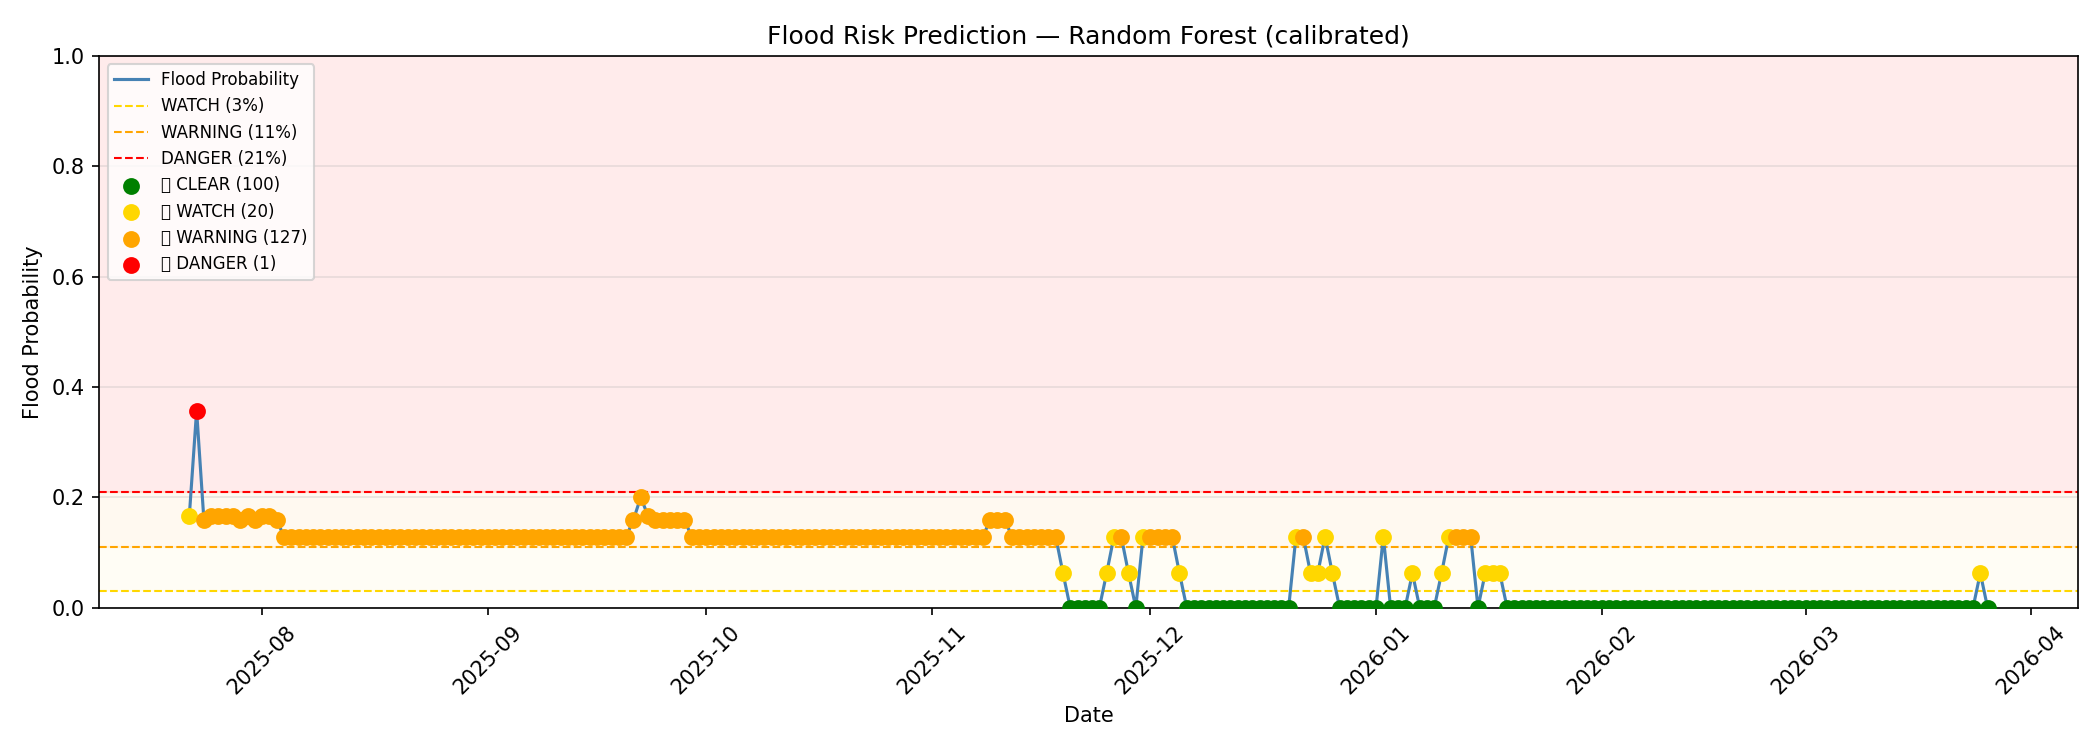

Source data for this figure (header and first rows):
timestamp, flood_probability, risk_tier, watch_threshold, warning_threshold, danger_threshold, max_waterlevel_6h, max_waterlevel_24h, waterlevel_slope_3h, waterlevel_slope_6h, waterlevel_std_24h, waterlevel_rise_rate_48h, waterlevel_lag_1d, waterlevel_lag_2d, waterlevel_lag_3d, waterlevel_days_above_threshold, waterlevel_pct_rank_30d, waterlevel_distance_to_max, waterlevel_mean_7d, waterlevel_cumrise_14d, sensor_soilmoisture_mean_6h, sensor_soilmoisture_mean_24h, sensor_soilmoisture_trend_6h, soilmoisture_lag_1d
2025-07-22 00:00:00+00:00, 0.1667, WATCH, 0.03, 0.11, 0.21, 2.296, 2.382, 0.014, 0.014, 0.05352, 0.006286, 2.235, 2.208, 2.181, 1, 0.8636, 0.086, 2.344, 32.38, 0.4686, 0.4745, -0.01171, 0.4708
2025-07-23 00:00:00+00:00, 0.3571, DANGER, 0.03, 0.11, 0.21, 2.358, 2.382, 0.062, 0.062, 0.04565, 0.006571, 2.232, 2.266, 2.197, 2, 0.9565, 0.024, 2.358, 32.49, 0.4643, 0.4723, -0.004321, 0.4794
2025-07-24 00:00:00+00:00, 0.1591, WARNING, 0.03, 0.11, 0.21, 2.418, 2.418, 0.06, 0.06, 0.04699, 0.009571, 2.255, 2.284, 2.208, 3, 1.0, 0.0, 2.381, 32.63, 0.473, 0.4725, 0.008739, 0.4715
2025-07-25 00:00:00+00:00, 0.1667, WARNING, 0.03, 0.11, 0.21, 2.371, 2.418, -0.047, -0.047, 0.04783, 0.008643, 2.341, 2.25, 2.207, 4, 0.92, 0.047, 2.392, 32.76, 0.4668, 0.4707, -0.006194, 0.4795
2025-07-26 00:00:00+00:00, 0.1667, WARNING, 0.03, 0.11, 0.21, 2.323, 2.418, -0.048, -0.048, 0.04646, 0.007214, 2.382, 2.222, 2.209, 0, 0.7692, 0.095, 2.397, 32.9, 0.4606, 0.4696, -0.006193, 0.4682
2025-07-27 00:00:00+00:00, 0.1667, WARNING, 0.03, 0.11, 0.21, 2.34, 2.418, 0.017, 0.017, 0.04646, 0.008857, 2.344, 2.216, 2.201, 0, 0.7778, 0.078, 2.403, 33.03, 0.4812, 0.4707, 0.02057, 0.4739
2025-07-28 00:00:00+00:00, 0.1667, WARNING, 0.03, 0.11, 0.21, 2.382, 2.418, 0.042, 0.042, 0.04019, 0.01107, 2.282, 2.227, 2.201, 1, 0.9464, 0.036, 2.408, 33.16, 0.4797, 0.4706, -0.001522, 0.4803
2025-07-29 00:00:00+00:00, 0.1591, WARNING, 0.03, 0.11, 0.21, 2.367, 2.418, -0.015, -0.015, 0.03048, 0.009429, 2.296, 2.235, 2.208, 2, 0.8621, 0.051, 2.413, 33.3, 0.4934, 0.4741, 0.01377, 0.4686
2025-07-30 00:00:00+00:00, 0.1667, WARNING, 0.03, 0.11, 0.21, 2.335, 2.418, -0.032, -0.032, 0.0326, 0.007357, 2.358, 2.232, 2.266, 0, 0.7, 0.083, 2.418, 33.43, 0.4856, 0.4772, -0.007822, 0.4643
2025-07-31 00:00:00+00:00, 0.1591, WARNING, 0.03, 0.11, 0.21, 2.303, 2.382, -0.032, -0.032, 0.02857, 0.003429, 2.418, 2.255, 2.284, 0, 0.6452, 0.115, 2.413, 33.56, 0.4826, 0.4786, -0.002967, 0.473
2025-08-01 00:00:00+00:00, 0.1667, WARNING, 0.03, 0.11, 0.21, 2.263, 2.382, -0.04, -0.04, 0.03972, -0.005571, 2.371, 2.341, 2.25, 0, 0.5, 0.155, 2.408, 33.6, 0.465, 0.4783, -0.0176, 0.4668
2025-08-02 00:00:00+00:00, 0.1667, WARNING, 0.03, 0.11, 0.21, 2.237, 2.382, -0.026, -0.026, 0.05336, -0.01036, 2.323, 2.382, 2.222, 0, 0.4242, 0.181, 2.403, 33.6, 0.4424, 0.4757, -0.02264, 0.4606
2025-08-03 00:00:00+00:00, 0.1591, WARNING, 0.03, 0.11, 0.21, 2.213, 2.382, -0.024, -0.024, 0.06501, -0.009357, 2.34, 2.344, 2.216, 0, 0.2647, 0.205, 2.397, 33.6, 0.4245, 0.4676, -0.01788, 0.4812
2025-08-04 00:00:00+00:00, 0.1288, WARNING, 0.03, 0.11, 0.21, 2.198, 2.367, -0.015, -0.015, 0.06351, -0.006, 2.382, 2.282, 2.227, 0, 0.08571, 0.22, 2.39, 33.59, 0.4061, 0.4571, -0.01845, 0.4797
2025-08-05 00:00:00+00:00, 0.1288, WARNING, 0.03, 0.11, 0.21, 2.168, 2.335, -0.03, -0.03, 0.05918, -0.009143, 2.367, 2.296, 2.235, 0, 0.02778, 0.25, 2.378, 33.54, 0.4169, 0.4462, 0.01081, 0.4934
2025-08-06 00:00:00+00:00, 0.1288, WARNING, 0.03, 0.11, 0.21, 2.154, 2.303, -0.014, -0.014, 0.05263, -0.01457, 2.335, 2.358, 2.232, 0, 0.02703, 0.264, 2.362, 33.46, 0.4612, 0.4427, 0.04433, 0.4856
2025-08-07 00:00:00+00:00, 0.1288, WARNING, 0.03, 0.11, 0.21, 2.183, 2.263, 0.029, 0.029, 0.03852, -0.01679, 2.303, 2.418, 2.255, 0, 0.1053, 0.235, 2.345, 33.3, 0.4703, 0.4409, 0.009129, 0.4826
2025-08-08 00:00:00+00:00, 0.1288, WARNING, 0.03, 0.11, 0.21, 2.184, 2.237, 0.001, 0.001, 0.02787, -0.01336, 2.263, 2.371, 2.341, 0, 0.1282, 0.234, 2.324, 33.12, 0.458, 0.4399, -0.01234, 0.465
2025-08-09 00:00:00+00:00, 0.1288, WARNING, 0.03, 0.11, 0.21, 2.154, 2.213, -0.03, -0.03, 0.02209, -0.01207, 2.237, 2.323, 2.382, 0, 0.0375, 0.264, 2.3, 32.92, 0.4576, 0.4421, -0.0004198, 0.4424
2025-08-10 00:00:00+00:00, 0.1288, WARNING, 0.03, 0.11, 0.21, 2.154, 2.198, 0.0, 0.0, 0.01788, -0.01329, 2.213, 2.34, 2.344, 0, 0.04878, 0.264, 2.274, 32.7, 0.4376, 0.4439, -0.02003, 0.4245
2025-08-11 00:00:00+00:00, 0.1288, WARNING, 0.03, 0.11, 0.21, 2.177, 2.184, 0.023, 0.023, 0.01384, -0.01464, 2.198, 2.382, 2.282, 0, 0.119, 0.241, 2.248, 32.46, 0.4326, 0.4477, -0.004984, 0.4061
2025-08-12 00:00:00+00:00, 0.1288, WARNING, 0.03, 0.11, 0.21, 2.195, 2.195, 0.018, 0.018, 0.01727, -0.01229, 2.168, 2.367, 2.296, 0, 0.2093, 0.223, 2.228, 32.24, 0.4503, 0.4525, 0.01768, 0.4169
2025-08-13 00:00:00+00:00, 0.1288, WARNING, 0.03, 0.11, 0.21, 2.21, 2.21, 0.015, 0.015, 0.02045, -0.008929, 2.154, 2.335, 2.358, 0, 0.4091, 0.208, 2.214, 32.03, 0.4743, 0.4544, 0.02407, 0.4612
2025-08-14 00:00:00+00:00, 0.1288, WARNING, 0.03, 0.11, 0.21, 2.196, 2.21, -0.014, -0.014, 0.02138, -0.007643, 2.183, 2.303, 2.418, 0, 0.2222, 0.222, 2.207, 31.86, 0.4664, 0.4538, -0.00797, 0.4703
2025-08-15 00:00:00+00:00, 0.1288, WARNING, 0.03, 0.11, 0.21, 2.206, 2.21, 0.01, 0.01, 0.02335, -0.004071, 2.184, 2.263, 2.371, 0, 0.3261, 0.212, 2.203, 31.69, 0.4681, 0.4552, 0.00175, 0.458
2025-08-16 00:00:00+00:00, 0.1288, WARNING, 0.03, 0.11, 0.21, 2.227, 2.227, 0.021, 0.021, 0.02372, -0.0007143, 2.154, 2.237, 2.323, 0, 0.5213, 0.191, 2.205, 31.53, 0.458, 0.4553, -0.01013, 0.4576
2025-08-17 00:00:00+00:00, 0.1288, WARNING, 0.03, 0.11, 0.21, 2.215, 2.227, -0.012, -0.012, 0.01614, 0.0001429, 2.154, 2.213, 2.34, 0, 0.4583, 0.203, 2.209, 31.38, 0.4734, 0.4604, 0.01541, 0.4376
2025-08-18 00:00:00+00:00, 0.1288, WARNING, 0.03, 0.11, 0.21, 2.178, 2.227, -0.037, -0.037, 0.01587, -0.001429, 2.177, 2.198, 2.382, 0, 0.1224, 0.24, 2.215, 31.24, 0.4607, 0.4644, -0.01264, 0.4326
2025-08-19 00:00:00+00:00, 0.1288, WARNING, 0.03, 0.11, 0.21, 2.152, 2.227, -0.026, -0.026, 0.02536, -0.001143, 2.195, 2.168, 2.367, 0, 0.02, 0.266, 2.22, 31.13, 0.4705, 0.4673, 0.009784, 0.4503
2025-08-20 00:00:00+00:00, 0.1288, WARNING, 0.03, 0.11, 0.21, 2.146, 2.227, -0.006, -0.006, 0.03108, -0.0005714, 2.21, 2.154, 2.335, 0, 0.01961, 0.272, 2.222, 31.05, 0.4782, 0.4679, 0.007642, 0.4743
2025-08-21 00:00:00+00:00, 0.1288, WARNING, 0.03, 0.11, 0.21, 2.186, 2.227, 0.04, 0.04, 0.03091, 0.0002143, 2.196, 2.183, 2.303, 0, 0.2308, 0.232, 2.225, 31.02, 0.474, 0.469, -0.004193, 0.4664
2025-08-22 00:00:00+00:00, 0.1288, WARNING, 0.03, 0.11, 0.21, 2.23, 2.23, 0.044, 0.044, 0.03448, 0.003286, 2.206, 2.184, 2.263, 0, 0.5849, 0.188, 2.227, 31.01, 0.4765, 0.4702, 0.002522, 0.4681
2025-08-23 00:00:00+00:00, 0.1288, WARNING, 0.03, 0.11, 0.21, 2.19, 2.23, -0.04, -0.04, 0.03058, 0.002571, 2.227, 2.154, 2.237, 0, 0.2407, 0.228, 2.228, 31.03, 0.4798, 0.4733, 0.003277, 0.458
2025-08-24 00:00:00+00:00, 0.1288, WARNING, 0.03, 0.11, 0.21, 2.182, 2.23, -0.008, -0.008, 0.02763, 0.002, 2.215, 2.154, 2.213, 0, 0.1818, 0.236, 2.228, 31.06, 0.4667, 0.4724, -0.01303, 0.4734
2025-08-25 00:00:00+00:00, 0.1288, WARNING, 0.03, 0.11, 0.21, 2.172, 2.23, -0.01, -0.01, 0.02782, -0.0003571, 2.178, 2.177, 2.198, 0, 0.125, 0.246, 2.229, 31.11, 0.4708, 0.4738, 0.004049, 0.4607
2025-08-26 00:00:00+00:00, 0.1288, WARNING, 0.03, 0.11, 0.21, 2.175, 2.23, 0.003, 0.003, 0.02524, -0.001429, 2.152, 2.195, 2.168, 0, 0.1404, 0.243, 2.229, 31.14, 0.473, 0.4741, 0.002205, 0.4705
2025-08-27 00:00:00+00:00, 0.1288, WARNING, 0.03, 0.11, 0.21, 2.179, 2.23, 0.004, 0.004, 0.01964, -0.002214, 2.146, 2.21, 2.154, 0, 0.1897, 0.239, 2.23, 31.16, 0.4711, 0.4731, -0.0019, 0.4782
2025-08-28 00:00:00+00:00, 0.1288, WARNING, 0.03, 0.11, 0.21, 2.172, 2.23, -0.007, -0.007, 0.02053, -0.001714, 2.186, 2.196, 2.183, 0, 0.1271, 0.246, 2.23, 31.18, 0.479, 0.4738, 0.007902, 0.474
2025-08-29 00:00:00+00:00, 0.1288, WARNING, 0.03, 0.11, 0.21, 2.161, 2.19, -0.011, -0.011, 0.009118, -0.003214, 2.23, 2.206, 2.184, 0, 0.1, 0.257, 2.224, 31.16, 0.4533, 0.4705, -0.02575, 0.4765
2025-08-30 00:00:00+00:00, 0.1288, WARNING, 0.03, 0.11, 0.21, 2.135, 2.182, -0.026, -0.026, 0.016, -0.006571, 2.19, 2.227, 2.154, 0, 0.01639, 0.283, 2.217, 31.12, 0.4732, 0.4696, 0.01992, 0.4798
2025-08-31 00:00:00+00:00, 0.1288, WARNING, 0.03, 0.11, 0.21, 2.116, 2.179, -0.019, -0.019, 0.02388, -0.007071, 2.182, 2.215, 2.154, 0, 0.01613, 0.302, 2.21, 31.07, 0.4694, 0.47, -0.003765, 0.4667
2025-09-01 00:00:00+00:00, 0.1288, WARNING, 0.03, 0.11, 0.21, 2.131, 2.179, 0.015, 0.015, 0.02504, -0.003357, 2.172, 2.178, 2.177, 0, 0.03175, 0.287, 2.203, 31.02, 0.469, 0.4697, -0.0004459, 0.4708
2025-09-02 00:00:00+00:00, 0.1288, WARNING, 0.03, 0.11, 0.21, 2.152, 2.179, 0.021, 0.021, 0.02306, 0.0, 2.175, 2.152, 2.195, 0, 0.08594, 0.266, 2.196, 30.97, 0.4609, 0.468, -0.008025, 0.473
2025-09-03 00:00:00+00:00, 0.1288, WARNING, 0.03, 0.11, 0.21, 2.175, 2.175, 0.023, 0.023, 0.02224, 0.002071, 2.179, 2.146, 2.21, 0, 0.2231, 0.243, 2.188, 30.92, 0.4827, 0.4696, 0.02181, 0.4711
2025-09-04 00:00:00+00:00, 0.1288, WARNING, 0.03, 0.11, 0.21, 2.183, 2.183, 0.008, 0.008, 0.02443, -0.0002143, 2.172, 2.186, 2.196, 0, 0.3258, 0.235, 2.181, 30.88, 0.4834, 0.4703, 0.0006595, 0.479
2025-09-05 00:00:00+00:00, 0.1288, WARNING, 0.03, 0.11, 0.21, 2.16, 2.183, -0.023, -0.023, 0.02436, -0.005, 2.161, 2.23, 2.206, 0, 0.1493, 0.258, 2.18, 30.83, 0.4646, 0.4719, -0.01878, 0.4533
2025-09-06 00:00:00+00:00, 0.1288, WARNING, 0.03, 0.11, 0.21, 2.123, 2.183, -0.037, -0.037, 0.02598, -0.004786, 2.135, 2.19, 2.227, 0, 0.02941, 0.295, 2.18, 30.78, 0.4776, 0.4725, 0.01296, 0.4732
2025-09-07 00:00:00+00:00, 0.1288, WARNING, 0.03, 0.11, 0.21, 2.112, 2.183, -0.011, -0.011, 0.02685, -0.005, 2.116, 2.182, 2.215, 0, 0.01449, 0.306, 2.181, 30.74, 0.4801, 0.474, 0.002498, 0.4694
2025-09-08 00:00:00+00:00, 0.1288, WARNING, 0.03, 0.11, 0.21, 2.104, 2.183, -0.008, -0.008, 0.03127, -0.004857, 2.131, 2.172, 2.178, 0, 0.01429, 0.314, 2.181, 30.69, 0.4652, 0.4735, -0.01489, 0.469
2025-09-09 00:00:00+00:00, 0.1288, WARNING, 0.03, 0.11, 0.21, 2.109, 2.183, 0.005, 0.005, 0.03361, -0.004714, 2.152, 2.175, 2.152, 0, 0.02817, 0.309, 2.182, 30.64, 0.4621, 0.4737, -0.00314, 0.4609
2025-09-10 00:00:00+00:00, 0.1288, WARNING, 0.03, 0.11, 0.21, 2.092, 2.183, -0.017, -0.017, 0.03301, -0.006214, 2.175, 2.179, 2.146, 0, 0.01389, 0.326, 2.183, 30.59, 0.4806, 0.4734, 0.01853, 0.4827
2025-09-11 00:00:00+00:00, 0.1288, WARNING, 0.03, 0.11, 0.21, 2.093, 2.16, 0.001, 0.001, 0.02326, -0.005643, 2.183, 2.172, 2.186, 0, 0.0274, 0.325, 2.18, 30.52, 0.4533, 0.4691, -0.02724, 0.4834
2025-09-12 00:00:00+00:00, 0.1288, WARNING, 0.03, 0.11, 0.21, 2.09, 2.123, -0.003, -0.003, 0.0123, -0.005071, 2.16, 2.161, 2.23, 0, 0.01351, 0.328, 2.171, 30.46, 0.4643, 0.469, 0.01096, 0.4646
2025-09-13 00:00:00+00:00, 0.1288, WARNING, 0.03, 0.11, 0.21, 2.073, 2.112, -0.017, -0.017, 0.01341, -0.004429, 2.123, 2.135, 2.19, 0, 0.01333, 0.345, 2.161, 30.39, 0.4661, 0.4674, 0.001813, 0.4776
2025-09-14 00:00:00+00:00, 0.1288, WARNING, 0.03, 0.11, 0.21, 2.063, 2.109, -0.01, -0.01, 0.01624, -0.003786, 2.112, 2.116, 2.182, 0, 0.01316, 0.355, 2.15, 30.32, 0.4714, 0.4661, 0.005232, 0.4801
2025-09-15 00:00:00+00:00, 0.1288, WARNING, 0.03, 0.11, 0.21, 2.079, 2.109, 0.016, 0.016, 0.01514, -0.003714, 2.104, 2.131, 2.172, 0, 0.03896, 0.339, 2.14, 30.25, 0.4558, 0.4648, -0.01552, 0.4652
2025-09-16 00:00:00+00:00, 0.1288, WARNING, 0.03, 0.11, 0.21, 2.11, 2.11, 0.031, 0.031, 0.0154, -0.003, 2.109, 2.152, 2.175, 0, 0.1154, 0.308, 2.129, 30.18, 0.473, 0.4664, 0.01713, 0.4621
2025-09-17 00:00:00+00:00, 0.1288, WARNING, 0.03, 0.11, 0.21, 2.142, 2.142, 0.032, 0.032, 0.02644, -0.002357, 2.092, 2.175, 2.179, 0, 0.1899, 0.276, 2.124, 30.15, 0.4766, 0.4658, 0.003627, 0.4806
2025-09-18 00:00:00+00:00, 0.1288, WARNING, 0.03, 0.11, 0.21, 2.136, 2.142, -0.006, -0.006, 0.03107, -0.003357, 2.093, 2.183, 2.172, 0, 0.1875, 0.282, 2.121, 30.11, 0.4647, 0.4674, -0.01191, 0.4533
2025-09-19 00:00:00+00:00, 0.1288, WARNING, 0.03, 0.11, 0.21, 2.121, 2.142, -0.015, -0.015, 0.03177, -0.002786, 2.09, 2.16, 2.161, 0, 0.1481, 0.297, 2.124, 30.06, 0.4641, 0.4674, -0.0005396, 0.4643
... 189 more rows
